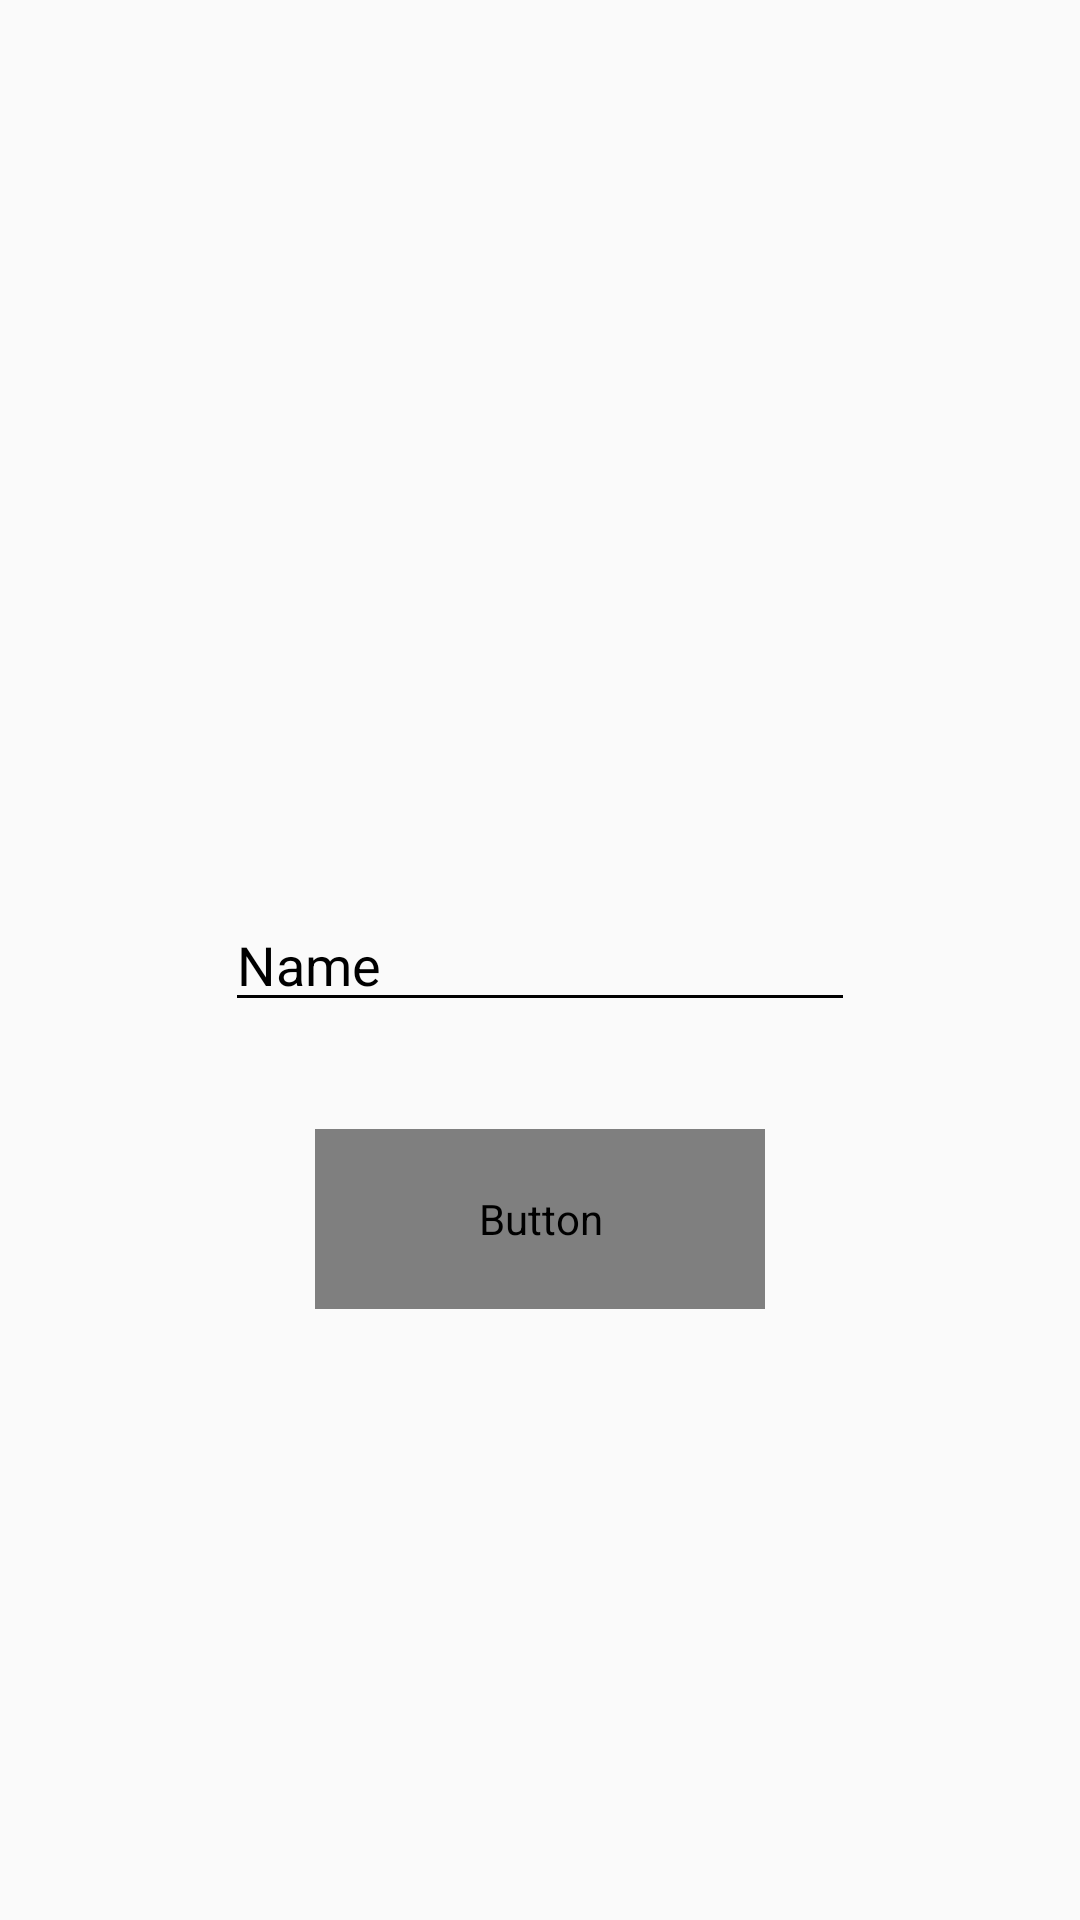

Android layout source for this screen:
<!-- AndroidManifest.xml: application theme AppTheme -->
<!-- res/layout/edit_info.xml -->
<?xml version="1.0" encoding="utf-8"?>
<androidx.constraintlayout.widget.ConstraintLayout
    xmlns:android="http://schemas.android.com/apk/res/android"
    xmlns:app="http://schemas.android.com/apk/res-auto"
    xmlns:tools="http://schemas.android.com/tools"
    android:layout_width="match_parent"
    android:layout_height="match_parent">

    <EditText
        android:id="@+id/et_update_name"
        android:layout_width="wrap_content"
        android:layout_height="wrap_content"
        android:ems="10"
        android:backgroundTint="@color/colorPrimaryDark"
        android:inputType="textPersonName"
        android:text="Name"
        android:textColor="@color/colorPrimaryDark"
        app:layout_constraintBottom_toBottomOf="parent"
        app:layout_constraintEnd_toEndOf="parent"
        app:layout_constraintStart_toStartOf="parent"
        app:layout_constraintTop_toTopOf="parent" />

    <Button
        android:id="@+id/btn_update_name"
        android:layout_width="150dp"
        android:layout_height="60dp"
        android:layout_marginTop="77dp"
        android:background="@drawable/aaa"
        android:text="Update! "
        android:textAllCaps="false"
        android:fontFamily="@font/josefin_sans_bold_italic"
        android:textColor="@android:color/white"
        app:layout_constraintEnd_toEndOf="parent"
        app:layout_constraintStart_toStartOf="parent"
        app:layout_constraintTop_toTopOf="@+id/et_update_name" />
</androidx.constraintlayout.widget.ConstraintLayout>
<!-- resources referenced by this layout -->
<resources>
  <color name="colorPrimaryDark">@android:color/black</color>
  <style name="AppTheme" parent="Theme.AppCompat.Light.DarkActionBar">
          
          <item name="colorPrimary">@color/colorPrimary</item>
          <item name="colorPrimaryDark">@color/colorPrimaryDark</item>
          <item name="colorAccent">@color/colorAccent</item>
      </style>
  <color name="colorPrimary">#002366</color>
  <color name="colorAccent">#03DAC5</color>
</resources>
